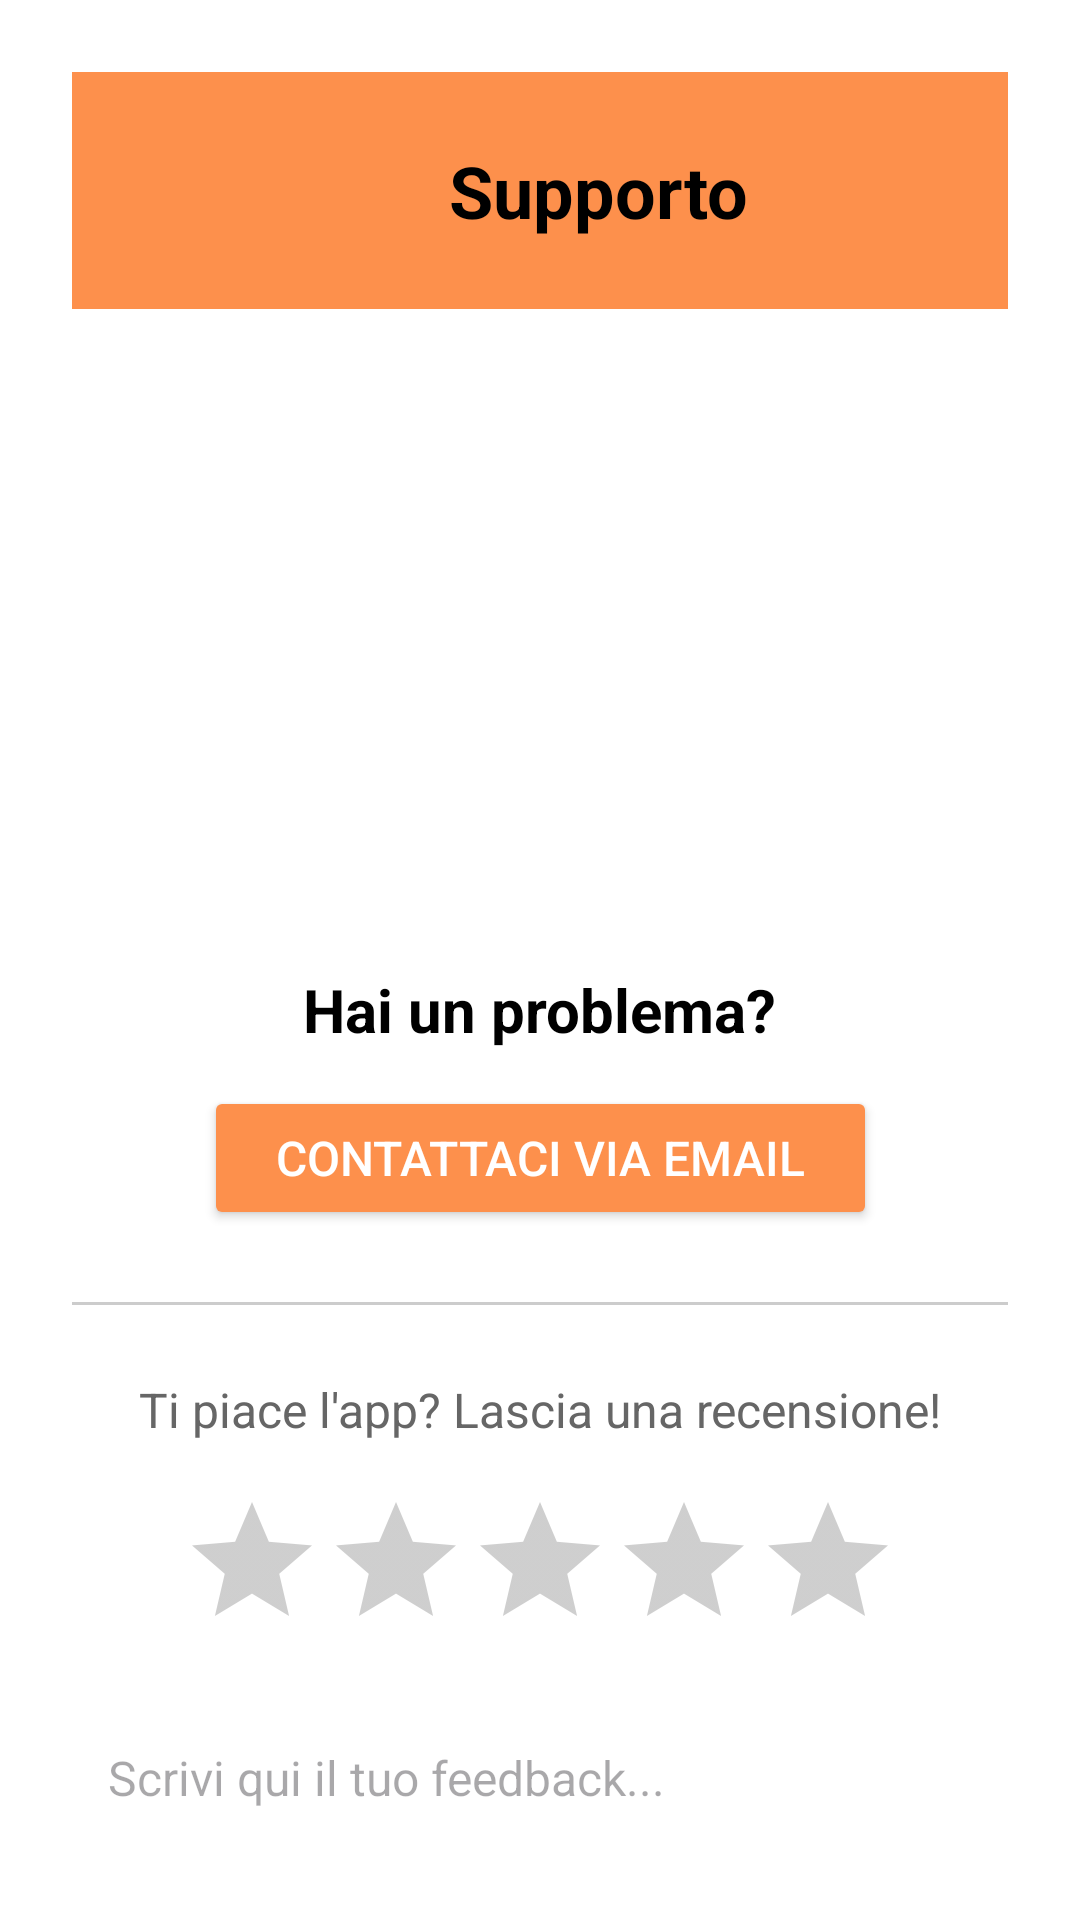

Android layout source for this screen:
<!-- AndroidManifest.xml: application theme Theme.WA -->
<!-- res/layout/support_fragment.xml -->
<?xml version="1.0" encoding="utf-8"?>
<androidx.constraintlayout.widget.ConstraintLayout
    xmlns:android="http://schemas.android.com/apk/res/android"
    xmlns:app="http://schemas.android.com/apk/res-auto"
    android:layout_width="match_parent"
    android:layout_height="match_parent"
    android:background="#FFFFFF"
    android:padding="24dp">

    
    <LinearLayout
        android:id="@+id/headerLayout"
        android:layout_width="364dp"
        android:layout_height="79dp"
        android:background="#FD904C"
        android:gravity="center_vertical"
        android:orientation="horizontal"
        android:paddingHorizontal="16dp"
        android:weightSum="1"
        app:layout_constraintEnd_toEndOf="parent"
        app:layout_constraintStart_toStartOf="parent"
        app:layout_constraintTop_toTopOf="parent">

        <ImageView
            android:id="@+id/backButton"
            android:layout_width="38dp"
            android:layout_height="38dp"
            android:background="?attr/selectableItemBackgroundBorderless"
            android:clickable="true"
            android:contentDescription="Indietro"
            android:focusable="true"
            android:src="@drawable/back" />

        <TextView
            android:layout_width="0dp"
            android:layout_height="wrap_content"
            android:layout_weight="1"
            android:gravity="center"
            android:text="Supporto"
            android:textColor="#000"
            android:textSize="24sp"
            android:textStyle="bold" />
    </LinearLayout>


    
    <ImageView
        android:id="@+id/illustrationImage"
        android:layout_width="180dp"
        android:layout_height="180dp"
        android:layout_marginTop="24dp"
        android:src="@drawable/feedback_illustration"
        app:layout_constraintTop_toBottomOf="@id/headerLayout"
        app:layout_constraintStart_toStartOf="parent"
        app:layout_constraintEnd_toEndOf="parent" />

    
    <TextView
        android:id="@+id/titleText"
        android:layout_width="wrap_content"
        android:layout_height="wrap_content"
        android:text="Hai un problema?"
        android:textSize="20sp"
        android:textStyle="bold"
        android:textColor="#000000"
        app:layout_constraintTop_toBottomOf="@id/illustrationImage"
        app:layout_constraintStart_toStartOf="parent"
        app:layout_constraintEnd_toEndOf="parent"
        android:layout_marginTop="16dp"/>

    
    <Button
        android:id="@+id/emailSupportButton"
        android:layout_width="wrap_content"
        android:layout_height="48dp"
        android:text="Contattaci via email"
        android:backgroundTint="#FD904C"
        android:textColor="#FFFFFF"
        android:layout_marginTop="12dp"
        android:paddingStart="24dp"
        android:paddingEnd="24dp"
        app:layout_constraintTop_toBottomOf="@id/titleText"
        app:layout_constraintStart_toStartOf="parent"
        app:layout_constraintEnd_toEndOf="parent" />

    
    <View
        android:id="@+id/divider"
        android:layout_width="0dp"
        android:layout_height="1dp"
        android:layout_marginTop="24dp"
        android:background="#CCCCCC"
        app:layout_constraintTop_toBottomOf="@id/emailSupportButton"
        app:layout_constraintStart_toStartOf="parent"
        app:layout_constraintEnd_toEndOf="parent"/>

    
    <TextView
        android:id="@+id/subtitleText"
        android:layout_width="wrap_content"
        android:layout_height="wrap_content"
        android:text="Ti piace l'app? Lascia una recensione!"
        android:textSize="16sp"
        android:textColor="#666666"
        android:layout_marginTop="24dp"
        app:layout_constraintTop_toBottomOf="@id/divider"
        app:layout_constraintStart_toStartOf="parent"
        app:layout_constraintEnd_toEndOf="parent"/>

    <RatingBar
        android:id="@+id/appRatingBar"
        android:layout_width="wrap_content"
        android:layout_height="wrap_content"
        android:numStars="5"
        android:stepSize="1.0"
        app:layout_constraintTop_toBottomOf="@id/subtitleText"
        app:layout_constraintStart_toStartOf="parent"
        app:layout_constraintEnd_toEndOf="parent"
        android:layout_marginTop="16dp" />

    <EditText
        android:id="@+id/feedbackInput"
        android:layout_width="0dp"
        android:layout_height="150dp"
        android:layout_marginTop="16dp"
        android:hint="Scrivi qui il tuo feedback..."
        android:textColor="#000000"
        android:textSize="16sp"
        android:gravity="top|start"
        android:padding="12dp"
        app:layout_constraintTop_toBottomOf="@id/appRatingBar"
        app:layout_constraintStart_toStartOf="parent"
        app:layout_constraintEnd_toEndOf="parent"/>

    <Button
        android:id="@+id/sendFeedbackButton"
        android:layout_width="wrap_content"
        android:layout_height="48dp"
        android:text="Invia feedback"
        android:backgroundTint="#FD904C"
        android:textColor="#FFFFFF"
        android:layout_marginTop="24dp"
        android:paddingStart="24dp"
        android:paddingEnd="24dp"
        app:layout_constraintTop_toBottomOf="@id/feedbackInput"
        app:layout_constraintStart_toStartOf="parent"
        app:layout_constraintEnd_toEndOf="parent" />

</androidx.constraintlayout.widget.ConstraintLayout>
<!-- resources referenced by this layout -->
<resources>
  <style name="Theme.WA" parent="Theme.Material3.DayNight.NoActionBar">
          
          <item name="colorPrimary">#FD904C</item>
          <item name="colorOnPrimary">#FFFFFF</item>
          <item name="colorSecondary">#FFA726</item>
          <item name="colorOnSecondary">#000000</item>
  
          
          <item name="android:statusBarColor">#FD904C</item>
          <item name="android:navigationBarColor">#FD904C</item>
  
          
          <item name="android:textColorPrimary">#000000</item>
          <item name="android:textColorSecondary">#444444</item>
          <item name="android:textSize">16sp</item>
      </style>
</resources>
